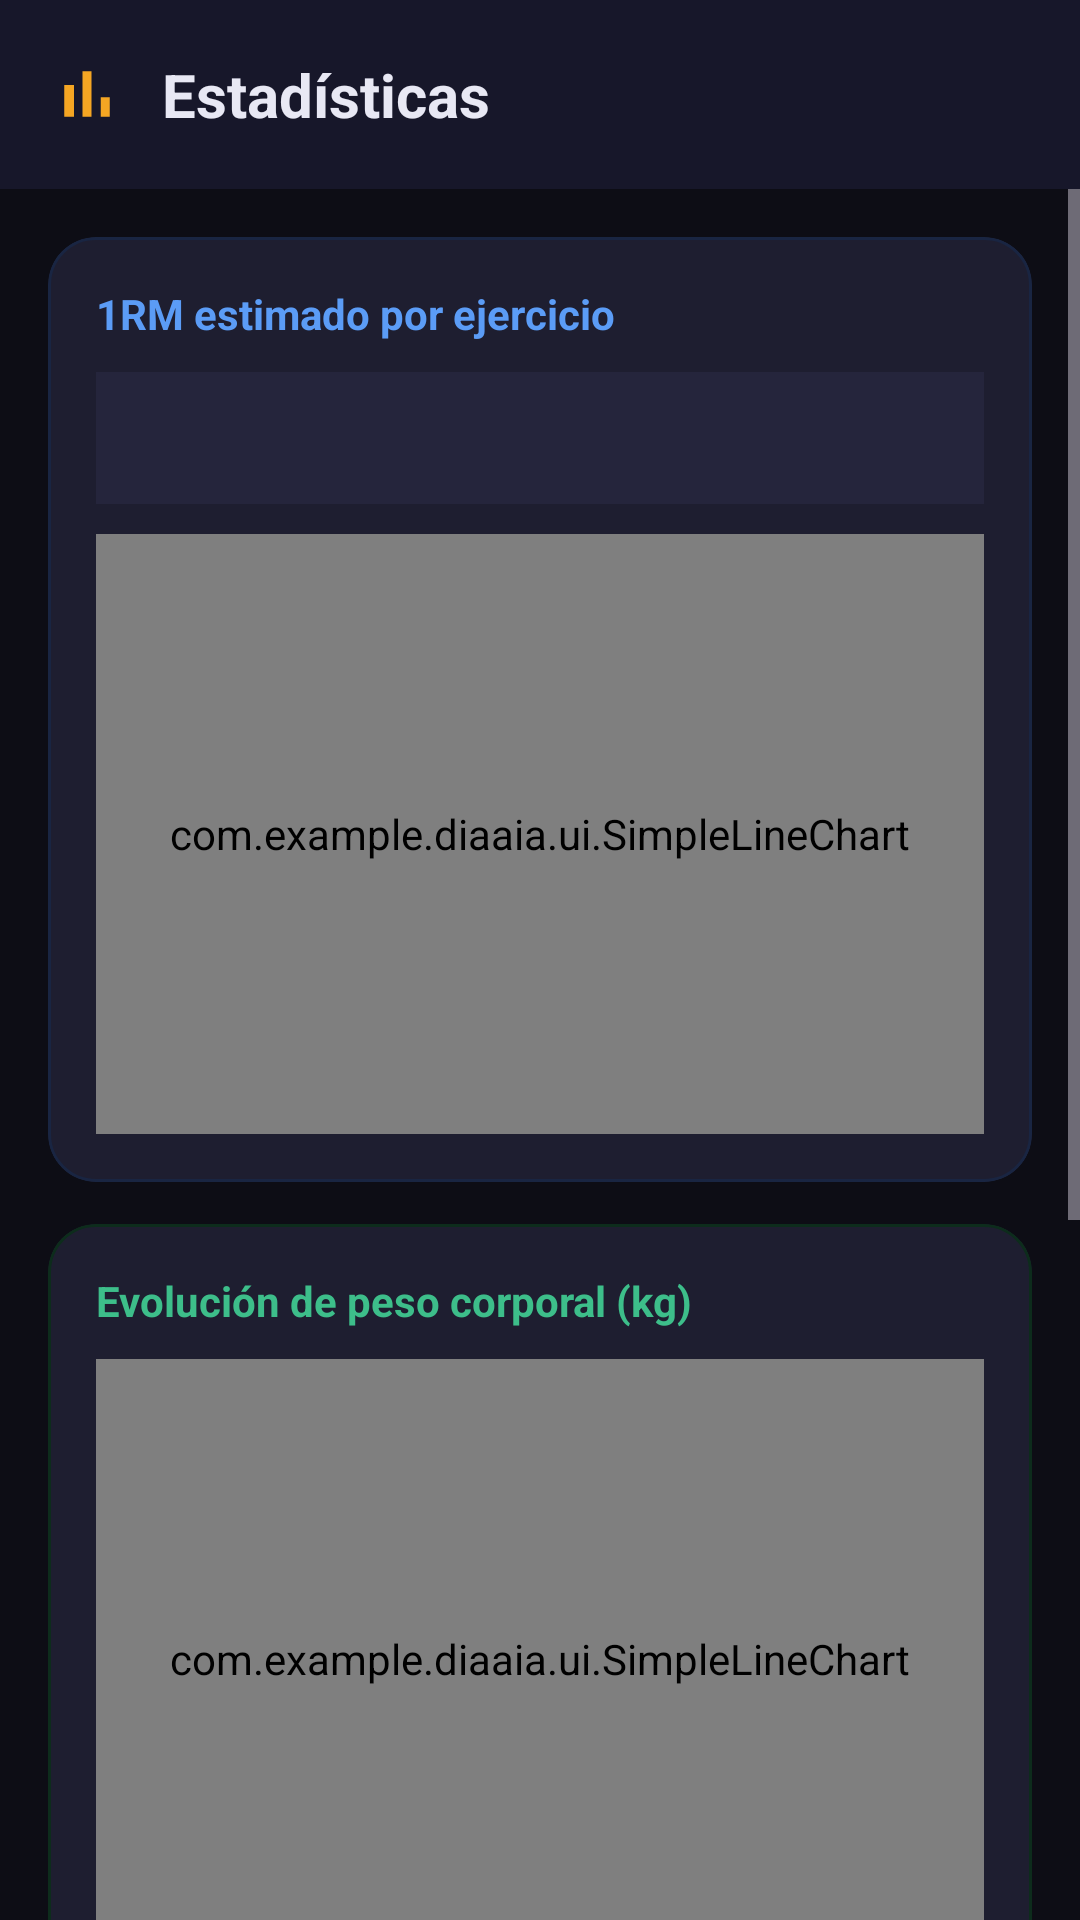

Produce the Android XML layout that renders to this screen, including the resource entries it uses.
<!-- AndroidManifest.xml: application theme Theme.DiaAIA -->
<!-- res/layout/activity_estadisticas.xml -->
<?xml version="1.0" encoding="utf-8"?>
<LinearLayout xmlns:android="http://schemas.android.com/apk/res/android"
    xmlns:app="http://schemas.android.com/apk/res-auto"
    android:layout_width="match_parent"
    android:layout_height="match_parent"
    android:orientation="vertical"
    android:background="@color/colorBackground">

    
    <LinearLayout
        android:layout_width="match_parent"
        android:layout_height="wrap_content"
        android:orientation="horizontal"
        android:gravity="center_vertical"
        android:background="@color/colorSurface"
        android:paddingStart="16dp"
        android:paddingEnd="16dp"
        android:paddingTop="18dp"
        android:paddingBottom="18dp">

        <ImageView
            android:layout_width="26dp"
            android:layout_height="26dp"
            android:src="@drawable/ic_bar_chart"
            app:tint="@color/colorHistorial"
            android:layout_marginEnd="12dp"/>

        <TextView
            android:layout_width="0dp"
            android:layout_height="wrap_content"
            android:layout_weight="1"
            android:text="Estadísticas"
            android:textSize="20sp"
            android:textStyle="bold"
            android:textColor="@color/colorOnSurface"/>
    </LinearLayout>

    <ScrollView
        android:layout_width="match_parent"
        android:layout_height="0dp"
        android:layout_weight="1">

        <LinearLayout
            android:layout_width="match_parent"
            android:layout_height="wrap_content"
            android:orientation="vertical"
            android:padding="16dp">

            
            <com.google.android.material.card.MaterialCardView
                android:layout_width="match_parent"
                android:layout_height="wrap_content"
                app:cardBackgroundColor="@color/colorSurfaceVariant"
                app:cardCornerRadius="16dp"
                app:cardElevation="0dp"
                app:strokeColor="@color/colorEntrenamientoLight"
                app:strokeWidth="1dp"
                android:layout_marginBottom="14dp">

                <LinearLayout
                    android:layout_width="match_parent"
                    android:layout_height="wrap_content"
                    android:orientation="vertical"
                    android:padding="16dp">

                    <TextView
                        android:layout_width="wrap_content"
                        android:layout_height="wrap_content"
                        android:text="1RM estimado por ejercicio"
                        android:textSize="14sp"
                        android:textStyle="bold"
                        android:textColor="@color/colorEntrenamiento"
                        android:layout_marginBottom="10dp"/>

                    
                    <Spinner
                        android:id="@+id/spEjercicioEstad"
                        android:layout_width="match_parent"
                        android:layout_height="44dp"
                        android:background="@color/colorSurfaceElevated"
                        android:paddingStart="8dp"
                        android:paddingEnd="8dp"
                        android:layout_marginBottom="10dp"/>

                    
                    <TextView
                        android:id="@+id/tvEjerciciosVacio"
                        android:layout_width="match_parent"
                        android:layout_height="wrap_content"
                        android:text="Aún no hay entrenamientos registrados."
                        android:textSize="13sp"
                        android:textColor="@color/colorTextSecondary"
                        android:gravity="center"
                        android:paddingBottom="8dp"
                        android:visibility="gone"/>

                    
                    <com.example.diaaia.ui.SimpleLineChart
                        android:id="@+id/chart1RM"
                        android:layout_width="match_parent"
                        android:layout_height="200dp"/>
                </LinearLayout>
            </com.google.android.material.card.MaterialCardView>

            
            <com.google.android.material.card.MaterialCardView
                android:layout_width="match_parent"
                android:layout_height="wrap_content"
                app:cardBackgroundColor="@color/colorSurfaceVariant"
                app:cardCornerRadius="16dp"
                app:cardElevation="0dp"
                app:strokeColor="@color/colorNutricionLight"
                app:strokeWidth="1dp"
                android:layout_marginBottom="14dp">

                <LinearLayout
                    android:layout_width="match_parent"
                    android:layout_height="wrap_content"
                    android:orientation="vertical"
                    android:padding="16dp">

                    <TextView
                        android:layout_width="wrap_content"
                        android:layout_height="wrap_content"
                        android:text="Evolución de peso corporal (kg)"
                        android:textSize="14sp"
                        android:textStyle="bold"
                        android:textColor="@color/colorNutricion"
                        android:layout_marginBottom="10dp"/>

                    <com.example.diaaia.ui.SimpleLineChart
                        android:id="@+id/chartPesoCorporal"
                        android:layout_width="match_parent"
                        android:layout_height="200dp"/>
                </LinearLayout>
            </com.google.android.material.card.MaterialCardView>

            
            <com.google.android.material.card.MaterialCardView
                android:layout_width="match_parent"
                android:layout_height="wrap_content"
                app:cardBackgroundColor="@color/colorSurfaceVariant"
                app:cardCornerRadius="16dp"
                app:cardElevation="0dp"
                app:strokeColor="@color/colorIALight"
                app:strokeWidth="1dp"
                android:layout_marginBottom="20dp">

                <LinearLayout
                    android:layout_width="match_parent"
                    android:layout_height="wrap_content"
                    android:orientation="vertical"
                    android:padding="16dp">

                    <TextView
                        android:layout_width="wrap_content"
                        android:layout_height="wrap_content"
                        android:text="Calorías diarias (últimos 30 días)"
                        android:textSize="14sp"
                        android:textStyle="bold"
                        android:textColor="@color/colorIA"
                        android:layout_marginBottom="10dp"/>

                    <com.example.diaaia.ui.SimpleLineChart
                        android:id="@+id/chartKcal"
                        android:layout_width="match_parent"
                        android:layout_height="200dp"/>
                </LinearLayout>
            </com.google.android.material.card.MaterialCardView>

            
            <com.google.android.material.button.MaterialButton
                android:id="@+id/btnVolverEstad"
                android:layout_width="match_parent"
                android:layout_height="52dp"
                android:text="VOLVER AL MENÚ"
                app:backgroundTint="@color/colorSurfaceElevated"
                android:textColor="@color/colorOnSurface"
                app:cornerRadius="12dp"
                app:icon="@drawable/ic_arrow_back"
                app:iconSize="18dp"/>

        </LinearLayout>
    </ScrollView>
</LinearLayout>
<!-- resources referenced by this layout -->
<resources>
  <color name="colorBackground">#0D0D15</color>
  <color name="colorEntrenamiento">#5B9CF6</color>
  <color name="colorEntrenamientoLight">#192542</color>
  <color name="colorHistorial">#F5A623</color>
  <color name="colorIA">#B87AFF</color>
  <color name="colorIALight">#1E1232</color>
  <color name="colorNutricion">#3DBE8A</color>
  <color name="colorNutricionLight">#0D2C1C</color>
  <color name="colorOnSurface">#E8E8F4</color>
  <color name="colorSurface">#17172A</color>
  <color name="colorSurfaceElevated">#25253C</color>
  <color name="colorSurfaceVariant">#1E1E30</color>
  <color name="colorTextSecondary">#85859A</color>
  <!-- drawable ic_arrow_back (drawable) -->
  <?xml version="1.0" encoding="utf-8"?>
  <vector xmlns:android="http://schemas.android.com/apk/res/android"
      android:width="24dp"
      android:height="24dp"
      android:viewportWidth="24"
      android:viewportHeight="24">
      <path
          android:fillColor="#FFFFFFFF"
          android:pathData="M20,11H7.83l5.59,-5.59L12,4 4,12l8,8 1.41,-1.41L7.83,13H20V11z"/>
  </vector>
  <!-- drawable ic_bar_chart (drawable) -->
  <?xml version="1.0" encoding="utf-8"?>
  <vector xmlns:android="http://schemas.android.com/apk/res/android"
      android:width="24dp"
      android:height="24dp"
      android:viewportWidth="24"
      android:viewportHeight="24">
      <path
          android:fillColor="#FFFFFFFF"
          android:pathData="M5,9.2h3V19H5V9.2zM10.6,5h2.8v14h-2.8V5zM16.2,13h2.8v6h-2.8V13z"/>
  </vector>
  <style name="Theme.DiaAIA" parent="Base.Theme.DiaAIA" />
  <color name="colorPrimary">#7986CB</color>
  <color name="colorOnPrimary">#FFFFFF</color>
  <color name="colorPrimaryContainer">#1C1F42</color>
  <color name="colorOnPrimaryContainer">#C5CAE9</color>
  <color name="colorSecondary">#38C5A5</color>
  <color name="colorOnSecondary">#FFFFFF</color>
  <color name="colorSecondaryContainer">#0A2825</color>
  <color name="colorTertiary">#3DBE8A</color>
  <color name="colorTertiaryContainer">#0D2C1C</color>
  <color name="colorError">#EF6363</color>
  <color name="colorErrorContainer">#3B1212</color>
  <color name="colorOnBackground">#E8E8F4</color>
  <color name="colorOnSurfaceVariant">#B8B8CA</color>
  <color name="colorOutline">#38384E</color>
  <style name="Widget.DiaAIA.Button" parent="Widget.Material3.Button">
          <item name="android:paddingTop">10dp</item>
          <item name="android:paddingBottom">10dp</item>
          <item name="shapeAppearanceOverlay">@style/ShapeAppearance.DiaAIA.Button</item>
      </style>
  <style name="Widget.DiaAIA.Button.Outlined" parent="Widget.Material3.Button.OutlinedButton">
          <item name="shapeAppearanceOverlay">@style/ShapeAppearance.DiaAIA.Button</item>
          <item name="strokeColor">@color/colorOutline</item>
          <item name="strokeWidth">1dp</item>
      </style>
  <style name="Widget.DiaAIA.TextInputLayout" parent="Widget.Material3.TextInputLayout.OutlinedBox">
          <item name="boxStrokeColor">@color/colorOutline</item>
          <item name="boxStrokeWidth">1dp</item>
          <item name="boxStrokeWidthFocused">2dp</item>
          <item name="hintTextColor">@color/colorTextSecondary</item>
          <item name="boxBackgroundColor">@color/colorSurfaceVariant</item>
          <item name="android:textColorHint">@color/colorTextHint</item>
          <item name="shapeAppearanceOverlay">@style/ShapeAppearance.DiaAIA.TextInput</item>
      </style>
  <style name="ShapeAppearance.DiaAIA.Button" parent="">
          <item name="cornerFamily">rounded</item>
          <item name="cornerSize">12dp</item>
      </style>
  <color name="colorTextHint">#52526A</color>
  <style name="ShapeAppearance.DiaAIA.TextInput" parent="">
          <item name="cornerFamily">rounded</item>
          <item name="cornerSize">10dp</item>
      </style>
</resources>
